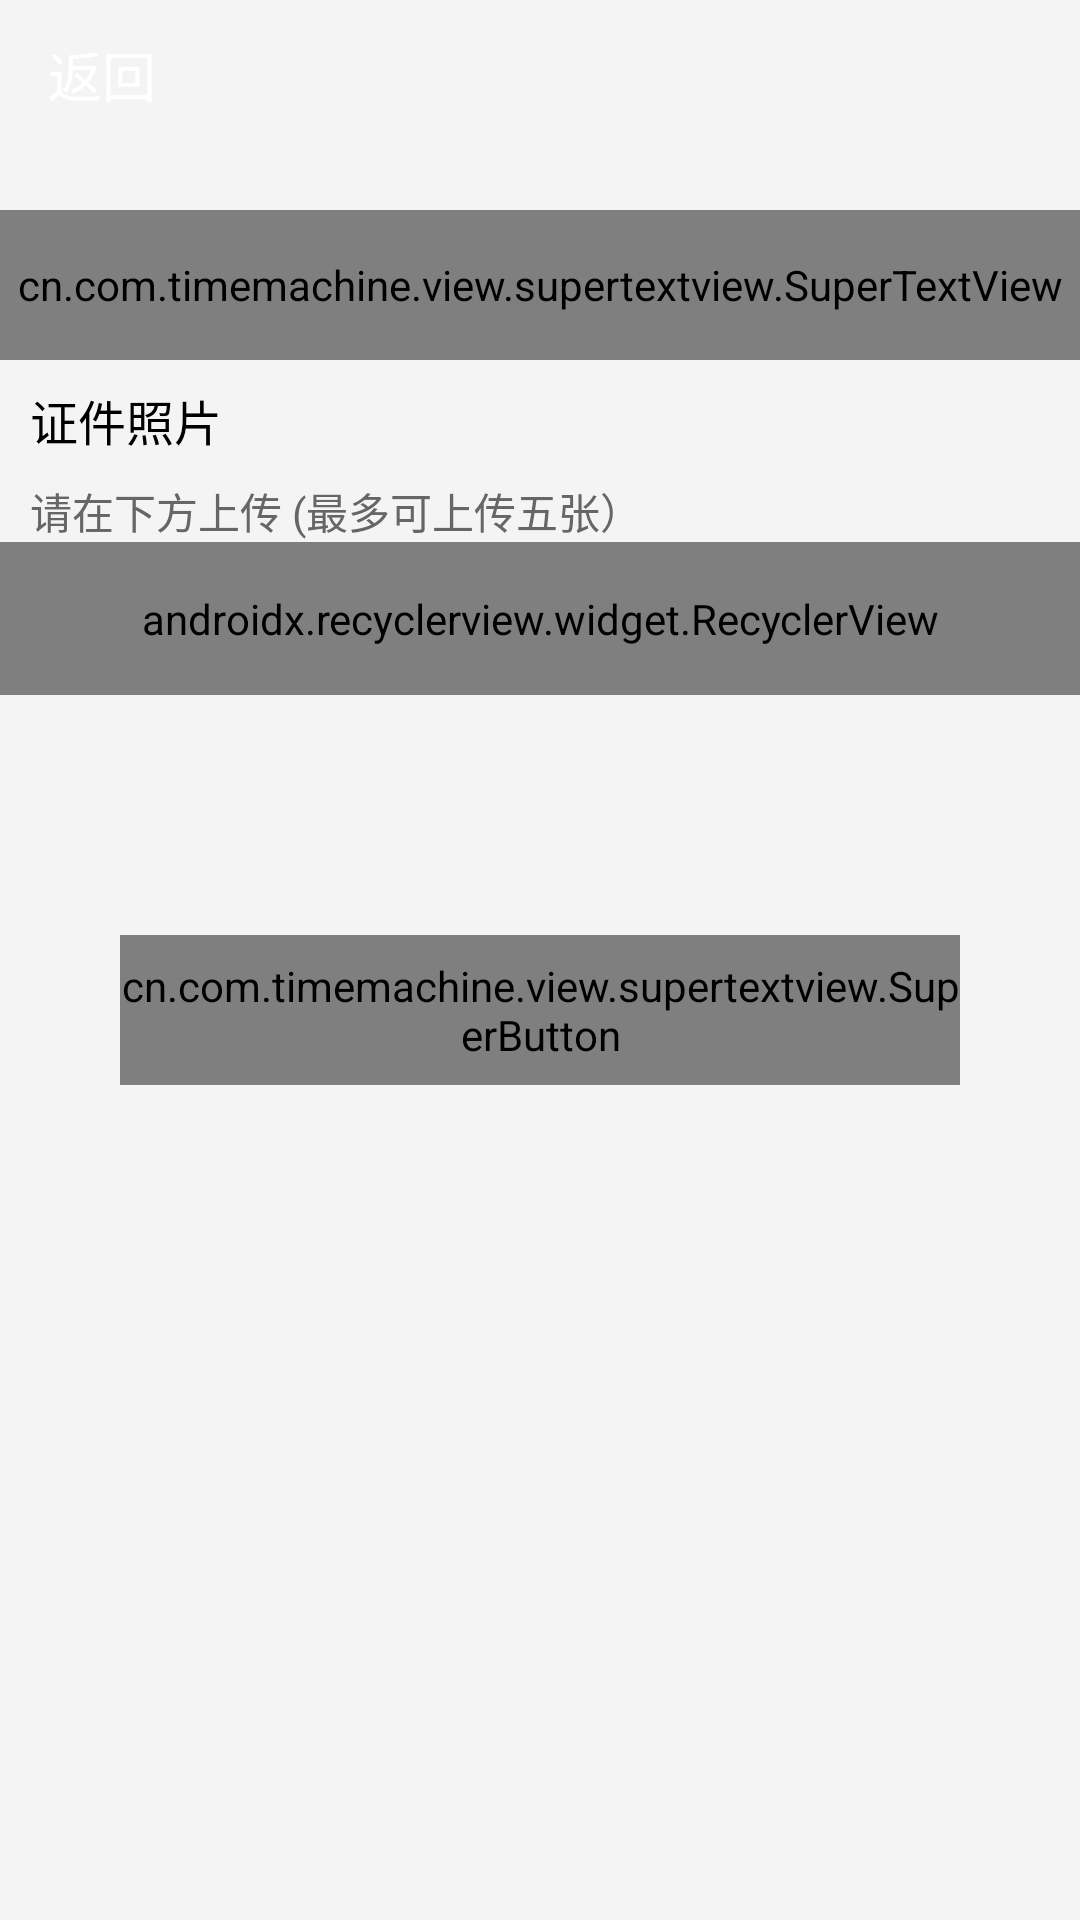

Produce the Android XML layout that renders to this screen, including the resource entries it uses.
<!-- AndroidManifest.xml: application theme AppTheme -->
<!-- res/layout/activity_coach_approve.xml -->
<?xml version="1.0" encoding="utf-8"?>
<RelativeLayout xmlns:android="http://schemas.android.com/apk/res/android"
    xmlns:app="http://schemas.android.com/apk/res-auto"
    xmlns:tools="http://schemas.android.com/tools"
    android:layout_width="match_parent"
    android:background="@color/bg"
    android:orientation="vertical"
    android:layout_height="match_parent"
    tools:context="cn.com.timemachine.ui.activity.center.CoachApproveActivity">
    <android.support.v4.widget.NestedScrollView
        android:layout_width="match_parent"
        android:layout_height="wrap_content">
        <LinearLayout
            android:layout_width="match_parent"
            android:orientation="vertical"
            android:layout_height="wrap_content">
            <include layout="@layout/back_toolbar_item"/>
            <cn.com.timemachine.view.supertextview.SuperTextView
                android:id="@+id/specialty"
                android:layout_marginTop="20dp"
                android:layout_width="match_parent"
                app:sLeftTextString="专业领域"
                app:sRightTextString="领导力"
                app:sLeftTextColor="@color/text_black_color03"
                app:sCenterViewGravity="center"
                app:sCenterTextColor="@color/gay_text"
                app:sRightIconRes="@mipmap/iv_black_right"
                app:sRightIconWidth="10dp"
                app:sRightIconHeight="20dp"
                android:layout_height="50dp"/>
            <TextView
                android:textColor="@color/black"
                android:paddingLeft="10dp"
                android:gravity="center_vertical"
                android:layout_width="match_parent"
                android:text="证件照片 "
                android:textSize="16sp"
                android:layout_height="40dp" />
            <TextView
                android:textSize="14sp"
                android:textColor="@color/text_color"
                android:paddingLeft="10dp"
                android:gravity="center_vertical"
                android:layout_width="match_parent"
                android:text="请在下方上传 (最多可上传五张）"
                android:layout_height="wrap_content" />
            <android.support.v7.widget.RecyclerView
                android:id="@+id/recyclerView"
                android:padding="16dp"
                android:layout_width="match_parent"
                android:layout_height="match_parent"
                android:choiceMode="singleChoice"
                android:divider="@null"
                android:fadingEdge="none"
                android:listSelector="@android:color/transparent"
                android:scrollbarStyle="outsideOverlay"
                app:layoutManager="android.support.v7.widget.GridLayoutManager"
                app:spanCount="3"
                tools:listitem="@layout/list_item_image"/>
            <cn.com.timemachine.view.supertextview.SuperButton
                android:layout_marginTop="80dp"
                android:layout_width="match_parent"
                android:layout_marginRight="40dp"
                android:layout_marginLeft="40dp"
                app:sCornersRadius="5dp"
                android:text="提交审核"
                android:enabled="false"
                app:sSelectorDisableColor="@color/colorPrimary"
                app:sUseSelector="true"
                android:textSize="18sp"
                android:textColor="@color/white"
                android:layout_height="50dp"
                android:layout_marginBottom="40dp"/>

        </LinearLayout>
    </android.support.v4.widget.NestedScrollView>

</RelativeLayout>
<!-- res/layout/back_toolbar_item.xml (included above) -->
<?xml version="1.0" encoding="utf-8"?>
<android.support.v7.widget.Toolbar
    android:id="@+id/toolbar"
    android:layout_width="match_parent"
    android:layout_height="50dp"
    android:background="@drawable/shape"
    xmlns:android="http://schemas.android.com/apk/res/android"
    xmlns:app="http://schemas.android.com/apk/res-auto">
   <TextView
       android:id="@+id/bt_back"
       android:layout_width="wrap_content"
       android:layout_height="wrap_content"
       android:text="返回"
       android:drawablePadding="5dp"
       android:textSize="18sp"
       android:clickable="true"
       android:textColor="@color/white"
       android:drawableLeft="@mipmap/iv_white_back"/>

        <TextView
            android:id="@+id/tv_title"
            android:layout_width="wrap_content"
            android:layout_height="wrap_content"
            android:text=""
            android:textSize="20sp"
            android:layout_gravity="center_horizontal"
            android:textColor="@android:color/white"/>
    </android.support.v7.widget.Toolbar>
<!-- res/layout/list_item_image.xml (included above) -->
<?xml version="1.0" encoding="utf-8"?>
<LinearLayout xmlns:android="http://schemas.android.com/apk/res/android"
    android:layout_width="wrap_content"
    android:layout_height="wrap_content"
    android:orientation="vertical"
    android:padding="5dp">


    <ImageView
        android:id="@+id/iv_img"
        android:layout_width="100dp"
        android:layout_height="90dp"
        android:scaleType="centerCrop"
        android:src="@drawable/selector_image_add" />

</LinearLayout>
<!-- resources referenced by this layout -->
<resources>
  <color name="bg">#F4F4F4</color>
  <color name="black">#000000</color>
  <color name="colorPrimary">#009EFD</color>
  <color name="gay_text">#999999</color>
  <color name="text_black_color03">#030303</color>
  <color name="text_color">#666666</color>
  <color name="white">#FFFFFF</color>
  <style name="AppTheme" parent="Theme.AppCompat.Light.NoActionBar">
          
          <item name="colorPrimary">@color/colorPrimary</item>
          <item name="colorPrimaryDark">@color/colorPrimaryDark</item>
          <item name="colorAccent">@color/colorAccent</item>
          <item name="android:windowContentOverlay">@null</item>
          <item name="android:windowAnimationStyle">@style/AnimationActivity</item>
      </style>
  <color name="colorPrimaryDark">#009EFD</color>
  <color name="colorAccent">#FF4081</color>
  <style name="AnimationActivity" parent="@android:style/Animation.Activity">
          <item name="android:activityOpenEnterAnimation">@anim/slide_right_in</item>
          <item name="android:activityOpenExitAnimation">@anim/slide_left_out</item>
          <item name="android:activityCloseEnterAnimation">@anim/slide_left_in</item>
          <item name="android:activityCloseExitAnimation">@anim/slide_right_out</item>
      </style>
</resources>
